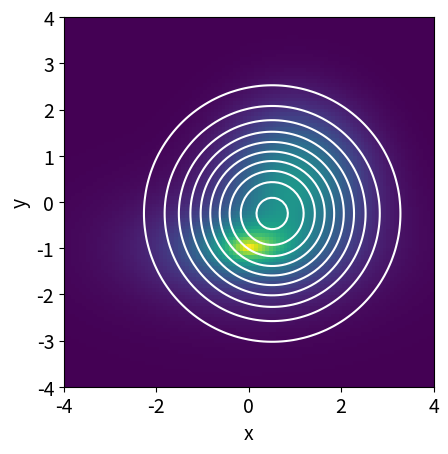

Generate this figure with matplotlib:
from numpy import *
from matplotlib.pyplot import *
from scipy.optimize import fmin
import matplotlib
matplotlib.rcParams['font.size'] = 14
matplotlib.rcParams['legend.fontsize'] = 14

def negative_entropy(params):
	global x, y, z_complex
	mu_x = params[0]
	mu_y = params[1]
	sig = params[2]
	z_simple = exp(-0.5*((x - mu_x)**2 + (y - mu_y)**2)/sig**2)
	z_simple = z_simple/z_simple.sum()
	return sum(z_complex*log(z_complex/z_simple))

x = linspace(-4.0, 4.0, 101)
y = linspace(-4.0, 4.0, 101)
[x, y] = meshgrid(x, y)
y = -y

component1 = exp(-sqrt(x**2 + ((y+1)/0.5)**2))
component1 = component1/component1.sum()
component2 = exp(-0.5*((x - 1.0)**2 + (y - 0.5)**2))
component2 = component2/component2.sum()

z_complex = 0.5*component1 + 0.5*component2

params = array([0.0, 0.0, 1.0]) # Initial guess for gaussian parameters
			        # [mu_x, mu_2, sig]
params = fmin(negative_entropy, params)
mu_x = params[0]
mu_y = params[1]
sig = params[2]
z_simple = exp(-0.5*((x - mu_x)**2 + (y - mu_y)**2)/sig**2)
z_simple = z_simple/z_simple.sum()

imshow(z_complex, extent = [-4.0, 4.0, -4.0, 4.0])
contour(x, y, z_simple, 10, colors="white")
xlabel('x')
ylabel('y')

savefig('simple_complex3.eps')
show()


